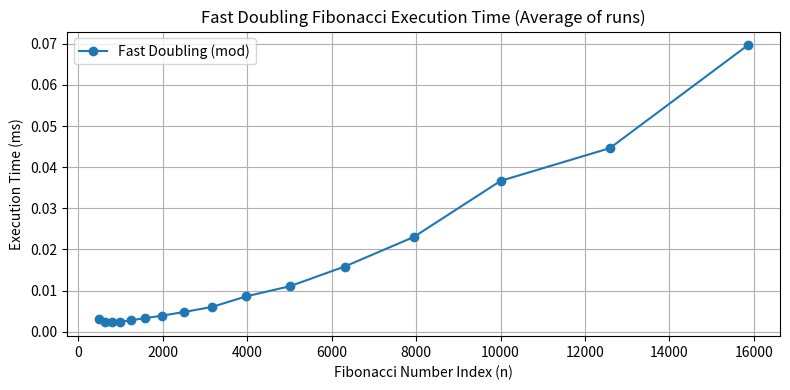

Source code (Python):
import time
import matplotlib.pyplot as plt
# (Public) Returns F(n).
def fibonacci(n):
	if n < 0:
		raise ValueError("Negative arguments not implemented")
	return _fib(n)[0]


# (Private) Returns the tuple (F(n), F(n+1)).
def _fib(n):
	if n == 0:
		return (0, 1)
	else:
		a, b = _fib(n // 2)
		c = a * (b * 2 - a)
		d = a * a + b * b
		if n % 2 == 0:
			return (c, d)
		else:
			return (d, c + d)

def performance_fast_doubling():
    # fast doubling is O(log n), so use BIG n
    test_numbers = [501, 631, 794, 1000, 1259, 1585, 1995, 2512, 3162, 3981, 5012, 6310, 7943, 10000, 12589, 15849]
    repeats = 10

    times_ms = []

    header = "n           F(n) mod 1e9+7   " + "  ".join(f"run{i+1}(ms)" for i in range(repeats)) + "  avg(ms)"
    print(header)
    print("-" * len(header))

    for n in test_numbers:
        execs = []
        value = None

        for _ in range(repeats):
            start = time.perf_counter()
            value = fibonacci(n)
            end = time.perf_counter()
            execs.append((end - start) * 1000)

        avg = sum(execs) / repeats
        times_ms.append(avg)

        print(
            f"{n:<12} "
            + "  ".join(f"{t:>10.6f}" for t in execs)
            + f"  {avg:>10.6f}"
        )

    plt.figure(figsize=(8, 4))
    plt.plot(test_numbers, times_ms, marker="o", linestyle="-", label="Fast Doubling (mod)")
    plt.title("Fast Doubling Fibonacci Execution Time (Average of runs)")
    plt.xlabel("Fibonacci Number Index (n)")
    plt.ylabel("Execution Time (ms)")
    plt.grid(True)
    plt.legend()
    plt.tight_layout()
    plt.show()

if __name__ == "__main__":
    performance_fast_doubling()
